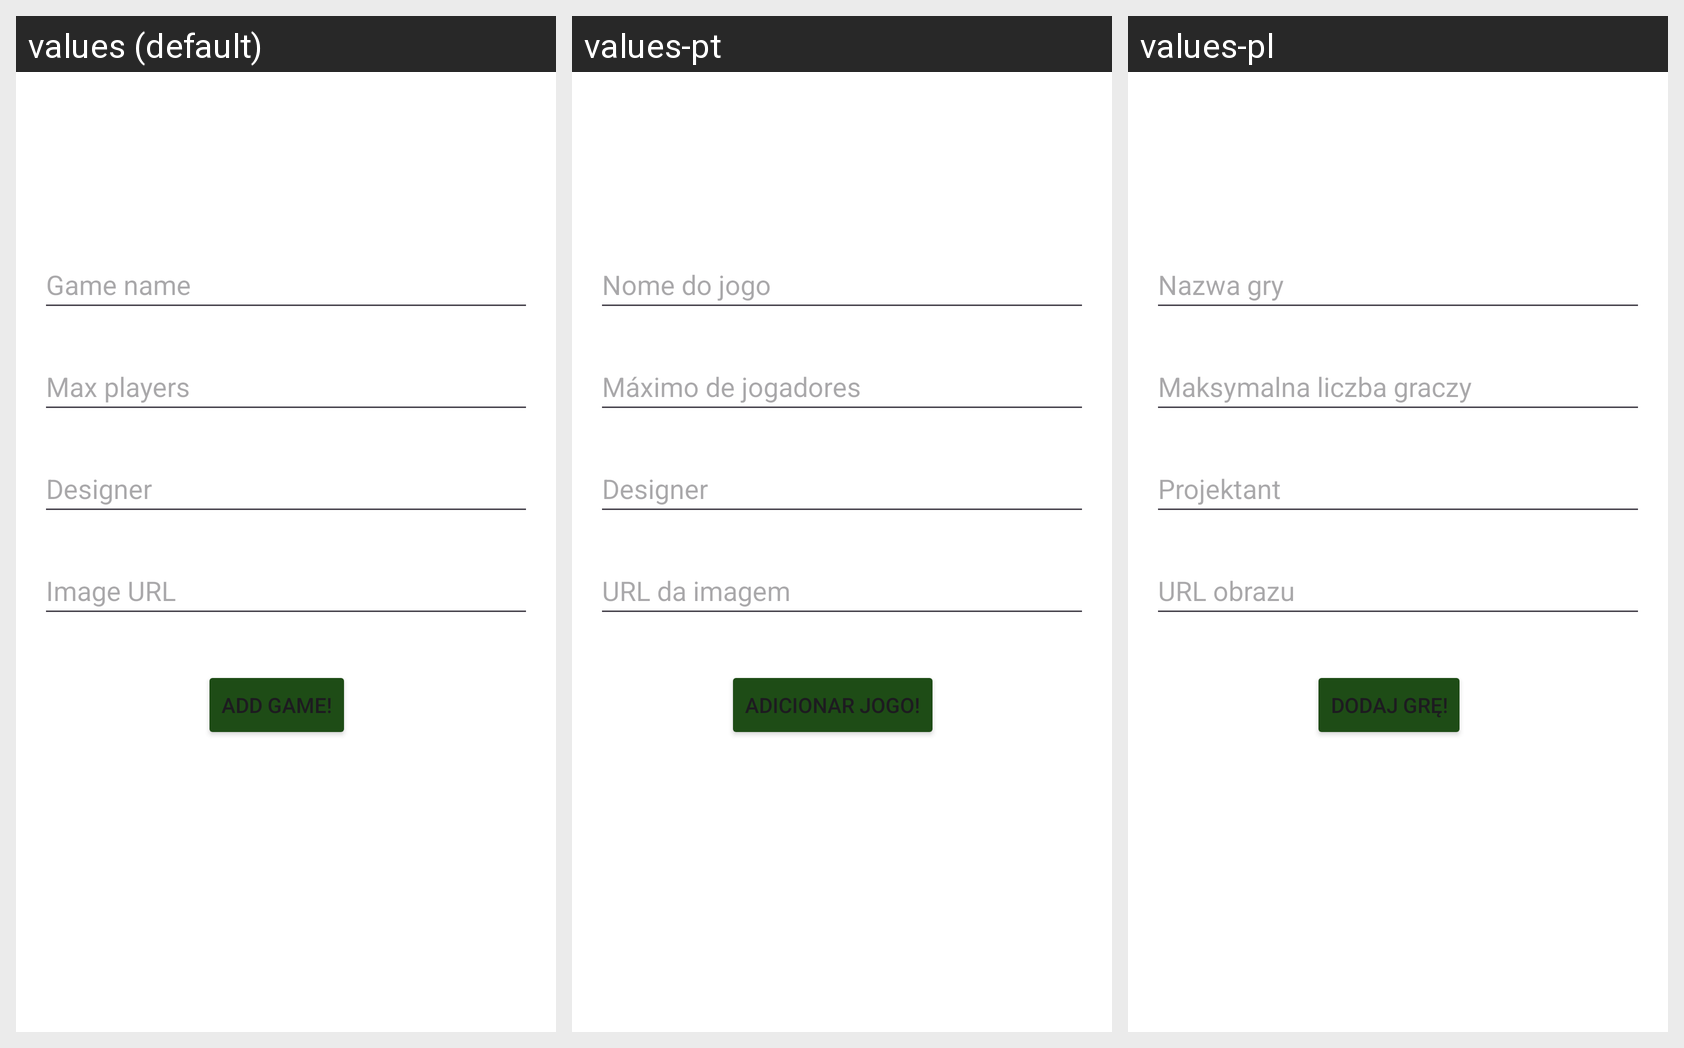

The Android screen above is rendered under several locales of the same app. Produce the string resources it draws, with the default and per-locale values.
Android screen res/layout/activity_new_game.xml rendered under 3 locales, left to right: values (default), values-pt, values-pl. Device: Nexus 5 (rendered at 1080×1920; each locale shown at half size, 540×960, under a caption strip naming it); theme Theme.BoardGameMeetUp.
Strings drawn on this screen, with the default value and each locale's value (text and hints the layout hard-codes, and strings that could not be matched under every locale, appear in the picture but are not listed):

game_name
  values: Game name
  values-pt: Nome do jogo
  values-pl: Nazwa gry

max_players
  values: Max players
  values-pt: Máximo de jogadores
  values-pl: Maksymalna liczba graczy

designer
  values: Designer
  values-pt: Designer
  values-pl: Projektant

image_url
  values: Image URL
  values-pt: URL da imagem
  values-pl: URL obrazu

button_add_game
  values: Add game!
  values-pt: Adicionar jogo!
  values-pl: Dodaj grę!
